The GitHub repository shaunm/paleheb contains a labelled image folder "paleheb" with 20 categories: mem, nun, qoph, res, sade, samekh, sin, tav, teth, aleph, waw, yodh, zayin, ayin, beth, daleth, gimel, heth, kap, lamedh. Examples follow, each with its label.

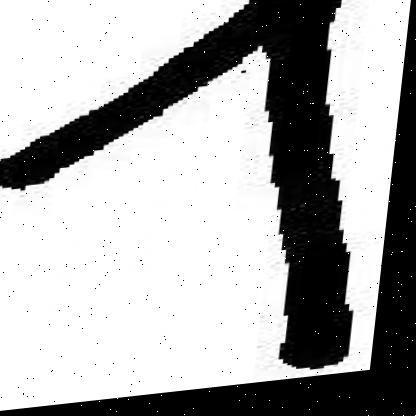
Label: gimel

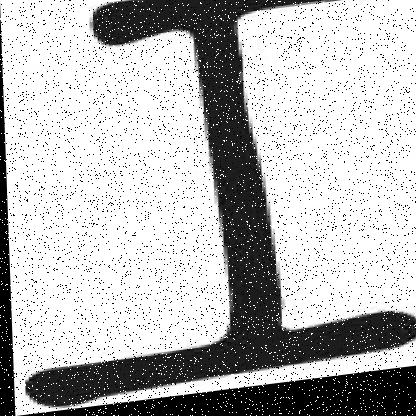
Label: zayin

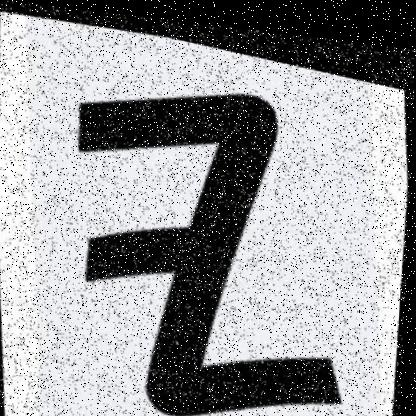
Label: yodh

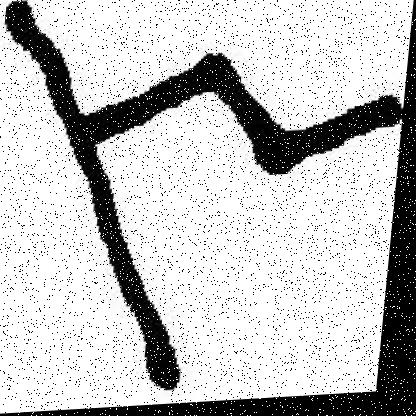
Label: sade

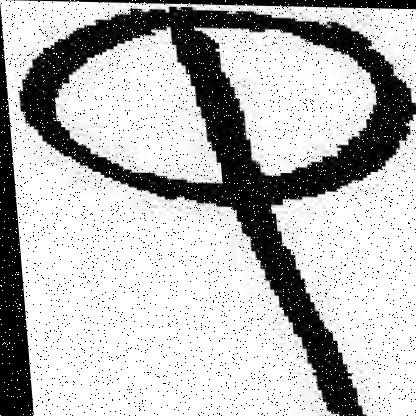
Label: qoph

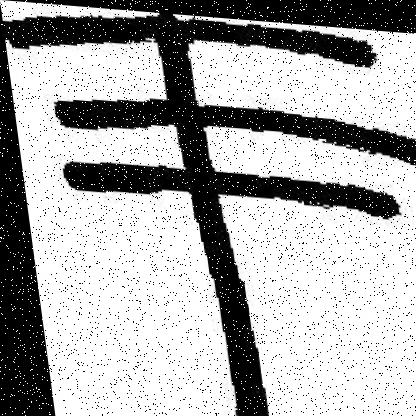
Label: samekh
